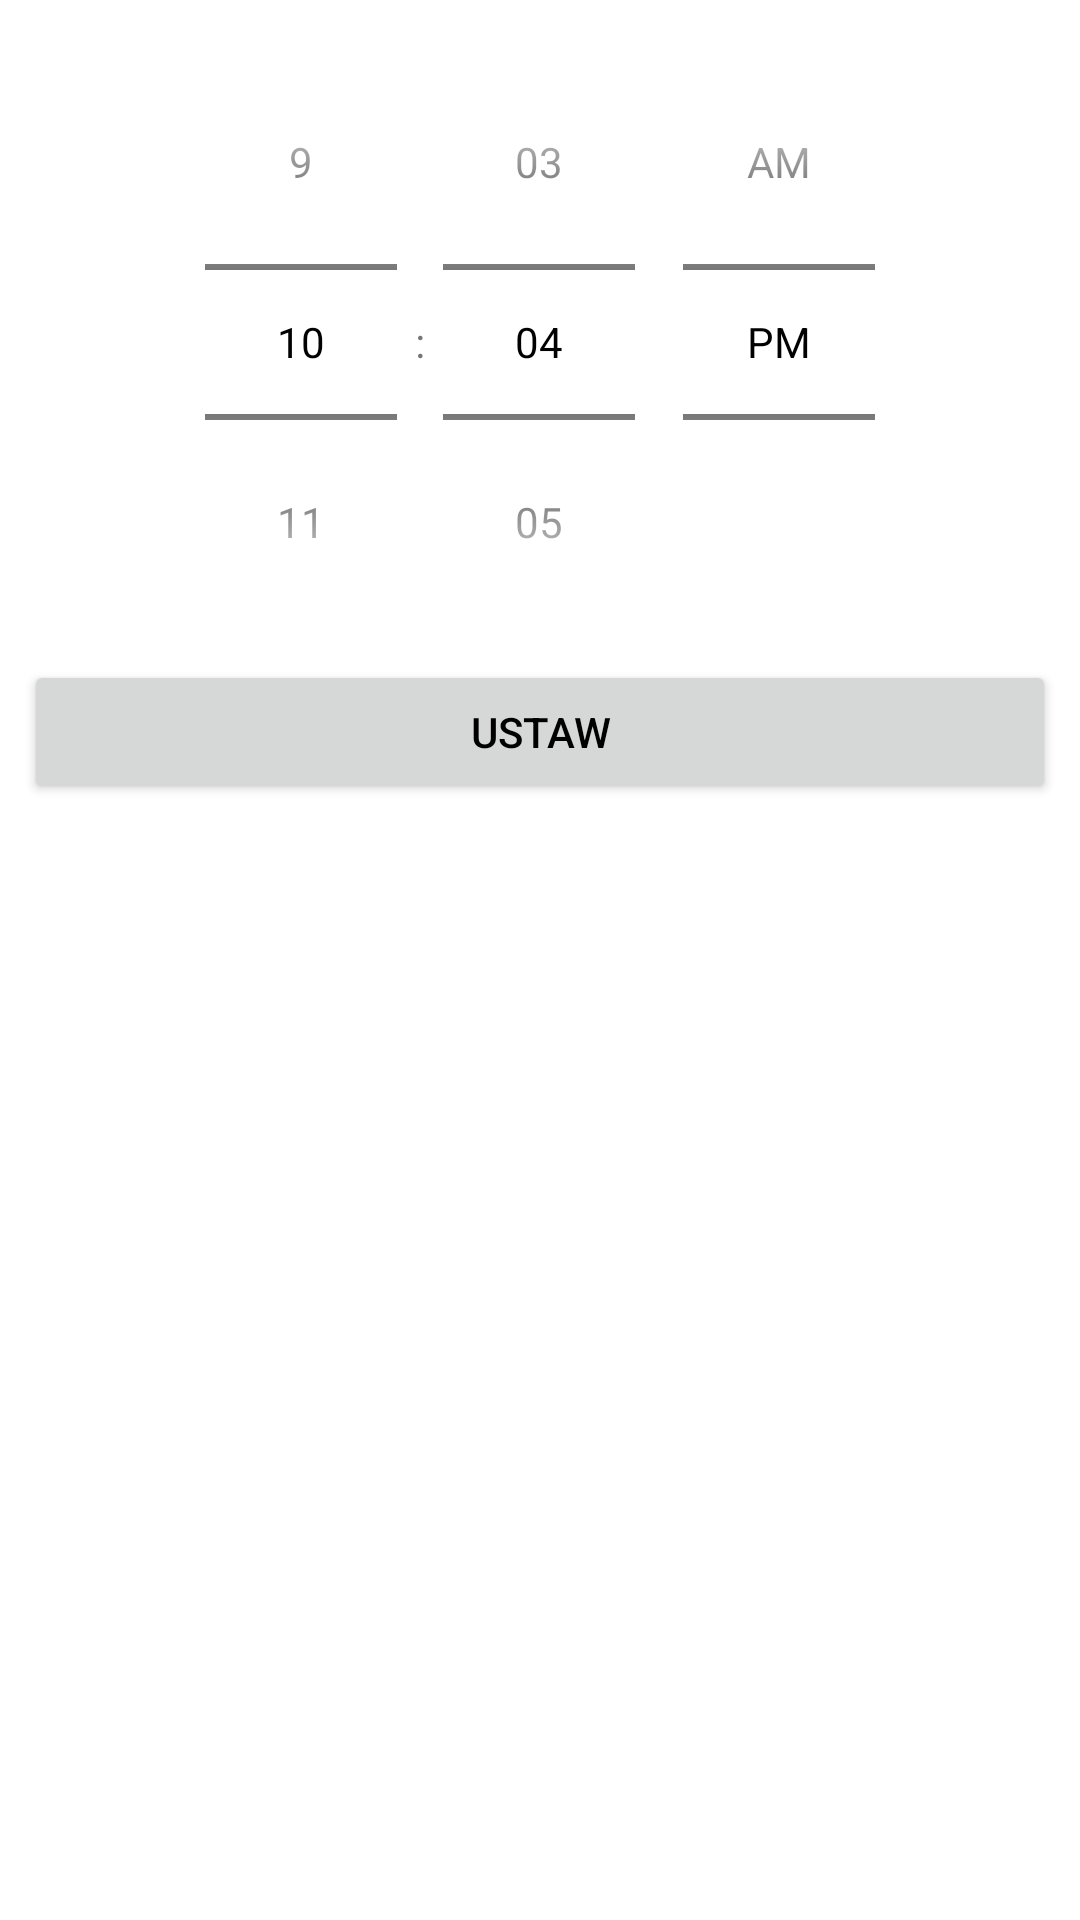

Reconstruct the res/layout file that produces this screen, plus the resources it refers to.
<!-- AndroidManifest.xml: application theme Theme.ZliczanieCzasuZlecen -->
<!-- res/layout/picker_time.xml -->
<?xml version="1.0" encoding="utf-8"?>
<LinearLayout
    xmlns:android="http://schemas.android.com/apk/res/android"
    android:orientation="vertical"
    android:layout_width="match_parent"
    android:padding="8dp"
    android:layout_height="match_parent">

    <TimePicker
        android:id="@+id/time_picker"
        android:layout_width="match_parent"
        android:layout_height="wrap_content"

        android:timePickerMode="spinner" />

    <Button
        android:id="@+id/buttonSetTime"
        android:layout_width="match_parent"
        android:layout_height="wrap_content"

        android:text="Ustaw" />

</LinearLayout>
<!-- resources referenced by this layout -->
<resources>
  <style name="Theme.ZliczanieCzasuZlecen" parent="Theme.MaterialComponents.DayNight">
          
          <item name="android:statusBarColor" tools:targetApi="l">?attr/colorPrimaryVariant</item>
          
          <item name="android:textColorPrimary">@color/black</item>
  
      </style>
  <color name="black">#FF000000</color>
</resources>
